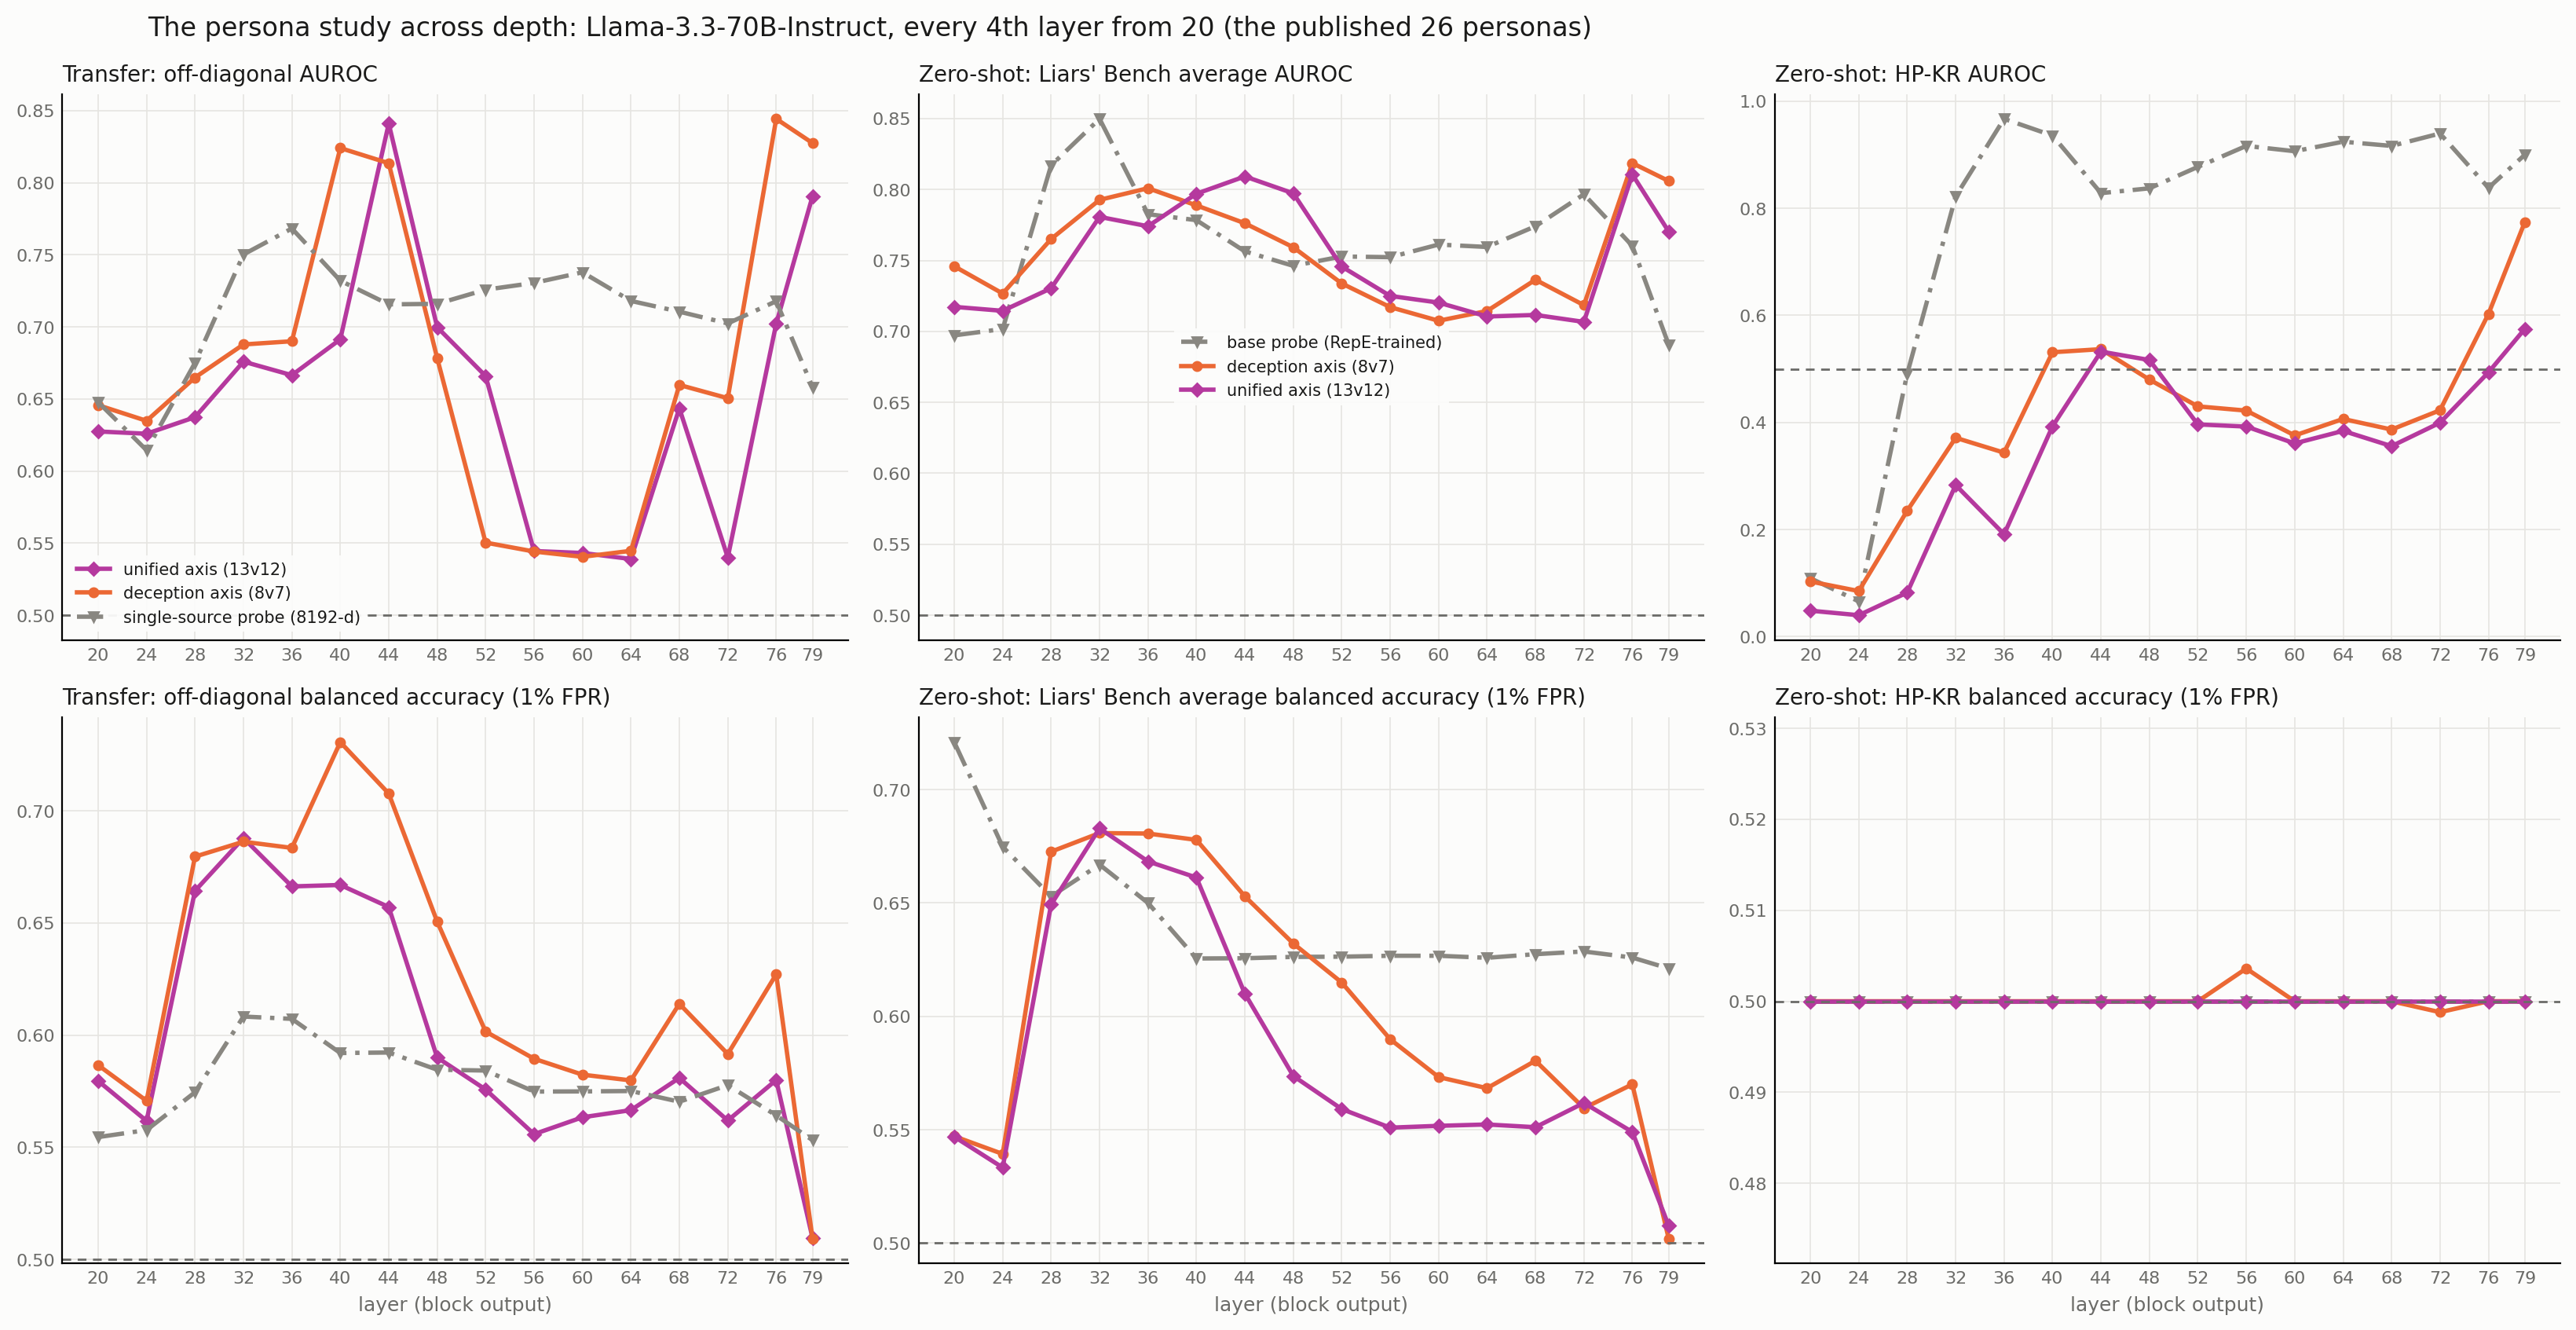

Values plotted in this chart, from the file beside it:
layer, bank, source, arm, metric, value
20, orig, transfer, off-diagonal mean, extended axis (12v13), auroc, 
20, orig, transfer, off-diagonal mean, knowledge-denial axis (4v6), auroc, 
20, orig, transfer, off-diagonal mean, extended PCs (k=3), auroc, 
20, orig, transfer, off-diagonal mean, unified axis (13v12), auroc, 0.6274
20, orig, transfer, off-diagonal mean, deception axis (8v7), auroc, 0.6457
20, orig, transfer, off-diagonal mean, single-source probe (8192-d), auroc, 0.6478
20, orig, transfer, off-diagonal mean, extended axis (12v13), balacc, 
20, orig, transfer, off-diagonal mean, knowledge-denial axis (4v6), balacc, 
20, orig, transfer, off-diagonal mean, extended PCs (k=3), balacc, 
20, orig, transfer, off-diagonal mean, unified axis (13v12), balacc, 0.5795
20, orig, transfer, off-diagonal mean, deception axis (8v7), balacc, 0.5866
20, orig, transfer, off-diagonal mean, single-source probe (8192-d), balacc, 0.5545
20, orig, zero-shot, Liars' Bench average, base probe (RepE-trained), auroc, 0.6972
20, orig, zero-shot, Liars' Bench average, base probe (RepE-trained), balacc, 0.7209
20, orig, zero-shot, Liars' Bench average, base probe (RepE-trained), recall, 0.4893
20, orig, zero-shot, Liars' Bench average, deception axis (8v7), auroc, 0.7459
20, orig, zero-shot, Liars' Bench average, deception axis (8v7), balacc, 0.5471
20, orig, zero-shot, Liars' Bench average, deception axis (8v7), recall, 0.0955
20, orig, zero-shot, Liars' Bench average, unified axis (13v12), auroc, 0.7173
20, orig, zero-shot, Liars' Bench average, unified axis (13v12), balacc, 0.5469
20, orig, zero-shot, Liars' Bench average, unified axis (13v12), recall, 0.0987
20, orig, zero-shot, Liars' Bench average, knowledge-denial axis (4v6), auroc, 
20, orig, zero-shot, Liars' Bench average, knowledge-denial axis (4v6), balacc, 
20, orig, zero-shot, Liars' Bench average, knowledge-denial axis (4v6), recall, 
20, orig, zero-shot, Liars' Bench average, extended axis (12v13), auroc, 
20, orig, zero-shot, Liars' Bench average, extended axis (12v13), balacc, 
20, orig, zero-shot, Liars' Bench average, extended axis (12v13), recall, 
20, orig, zero-shot, HP-KR, base probe (RepE-trained), auroc, 0.109
20, orig, zero-shot, HP-KR, base probe (RepE-trained), balacc, 0.5
20, orig, zero-shot, HP-KR, base probe (RepE-trained), recall, 0.0
20, orig, zero-shot, HP-KR, deception axis (8v7), auroc, 0.1029
20, orig, zero-shot, HP-KR, deception axis (8v7), balacc, 0.5
20, orig, zero-shot, HP-KR, deception axis (8v7), recall, 0.0
20, orig, zero-shot, HP-KR, unified axis (13v12), auroc, 0.0484
20, orig, zero-shot, HP-KR, unified axis (13v12), balacc, 0.5
20, orig, zero-shot, HP-KR, unified axis (13v12), recall, 0.0
20, orig, zero-shot, HP-KR, knowledge-denial axis (4v6), auroc, 
20, orig, zero-shot, HP-KR, knowledge-denial axis (4v6), balacc, 
20, orig, zero-shot, HP-KR, knowledge-denial axis (4v6), recall, 
20, orig, zero-shot, HP-KR, extended axis (12v13), auroc, 
20, orig, zero-shot, HP-KR, extended axis (12v13), balacc, 
20, orig, zero-shot, HP-KR, extended axis (12v13), recall, 
24, orig, transfer, off-diagonal mean, extended axis (12v13), auroc, 
24, orig, transfer, off-diagonal mean, knowledge-denial axis (4v6), auroc, 
24, orig, transfer, off-diagonal mean, extended PCs (k=3), auroc, 
24, orig, transfer, off-diagonal mean, unified axis (13v12), auroc, 0.6259
24, orig, transfer, off-diagonal mean, deception axis (8v7), auroc, 0.6348
24, orig, transfer, off-diagonal mean, single-source probe (8192-d), auroc, 0.6144
24, orig, transfer, off-diagonal mean, extended axis (12v13), balacc, 
24, orig, transfer, off-diagonal mean, knowledge-denial axis (4v6), balacc, 
24, orig, transfer, off-diagonal mean, extended PCs (k=3), balacc, 
24, orig, transfer, off-diagonal mean, unified axis (13v12), balacc, 0.5617
24, orig, transfer, off-diagonal mean, deception axis (8v7), balacc, 0.5707
24, orig, transfer, off-diagonal mean, single-source probe (8192-d), balacc, 0.5576
24, orig, zero-shot, Liars' Bench average, base probe (RepE-trained), auroc, 0.7017
24, orig, zero-shot, Liars' Bench average, base probe (RepE-trained), balacc, 0.6748
24, orig, zero-shot, Liars' Bench average, base probe (RepE-trained), recall, 0.3752
24, orig, zero-shot, Liars' Bench average, deception axis (8v7), auroc, 0.7267
24, orig, zero-shot, Liars' Bench average, deception axis (8v7), balacc, 0.5393
24, orig, zero-shot, Liars' Bench average, deception axis (8v7), recall, 0.0794
... 612 more rows
